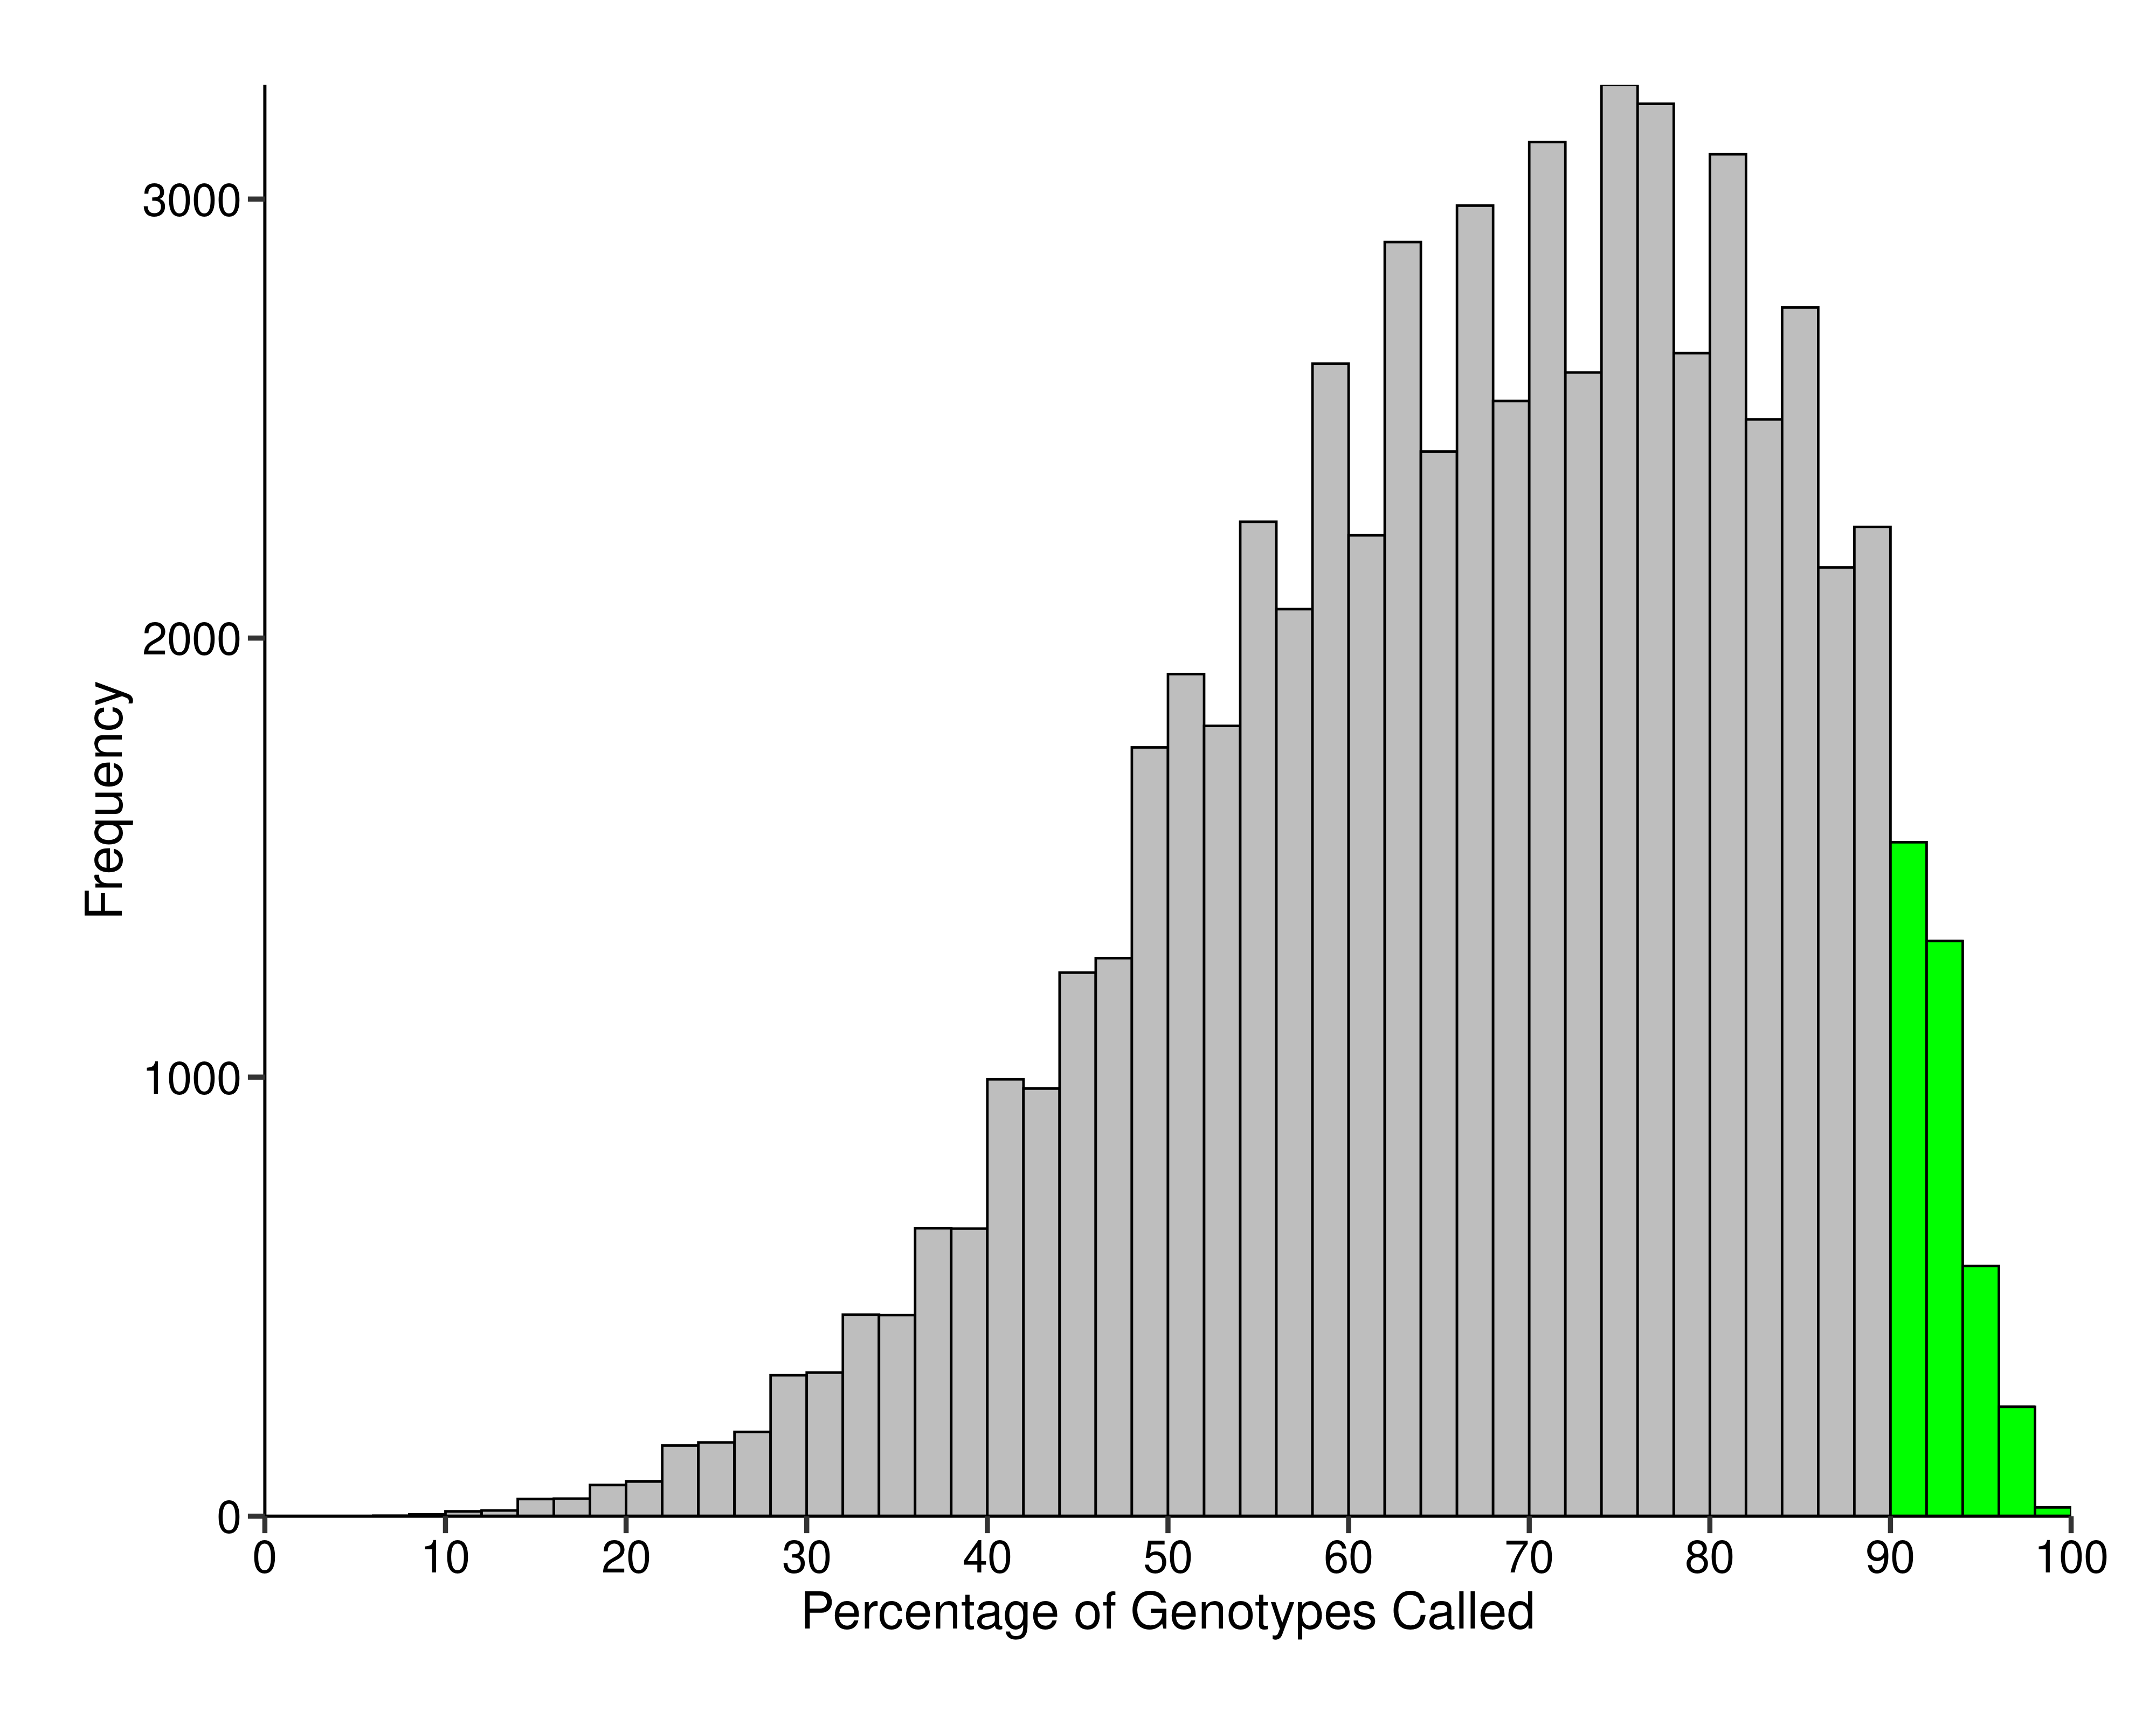

Reproduce this figure in R.
library(ggplot2)

# Freq. of missing data per SV-present allele

setwd(dirname(rstudioapi::getActiveDocumentContext()$path))

bimbam_ordered_peiffer_intersection <- read.table("../associations/282_Peiffer2014Genetics_w_header_bimbam.csv", sep = ',', header = TRUE)

na_percentage <- rowSums(is.na(bimbam_ordered_peiffer_intersection[,c(-1:-3)])) / ncol(bimbam_ordered_peiffer_intersection[,c(-1:-3)]) * 100

na_df <- data.frame(na_percentage)

non_na_percentage <- rowSums(!is.na(bimbam_ordered_peiffer_intersection[,c(-1:-3)])) / ncol(bimbam_ordered_peiffer_intersection[,c(-1:-3)]) * 100

non_na_df <- data.frame(non_na_percentage)

# png("./perc_genotype_called_per_sv.png", width = 10, height = 8 , res = 400, units = "in")
ggplot(non_na_df, aes(x = non_na_percentage)) +
  geom_histogram(binwidth = 2,aes(fill = non_na_df > 90), boundary = 0,col=I("black"), linewidth = 0.4,show.legend = FALSE) +
  scale_x_continuous(breaks = seq(0, 100, by = 10), limits = c(0, 100),expand = c(0,0))+
  scale_y_continuous(expand = c(0,0))+#seq(0, 3500, by = 500), expand = c(0,0))+
  # scale_y_discrete(expand = c(0, 0)) +
  scale_fill_manual(values = c("FALSE" = "grey", "TRUE" = "green")) +
  labs(x = "Percentage of Genotypes Called",
       y = "Frequency") +
  theme(plot.title = element_text(hjust = 0.5, face = "bold"),
        plot.background = element_rect(fill = "white"),  # Set plot background color to white
        panel.background = element_rect(fill = "white"),
        panel.border = element_blank(),
        panel.grid.major = element_blank(),
        panel.grid.minor = element_blank(),
        axis.line = element_line(colour = "black"),
        axis.ticks = element_line(size = 0.8),  # Customize tick marks
        axis.ticks.length = unit(0.2, "cm"),
        axis.text.x = element_text(color="black"),
        axis.text.y = element_text(color="black"),
        axis.text = element_text(size=15), 
        axis.title = element_text(size =17),
        legend.title = element_text(size = 17),
        legend.text = element_text(size = 15),
        plot.margin = margin(t = 1,r = 1, b = 1, l = 1, "cm"))
# dev.off()

length(missing_counts[missing_counts <=0.1])
length(missing_counts[missing_counts <=0.2])
length(missing_counts[missing_counts <=0.3])
length(missing_counts[missing_counts <=0.4])